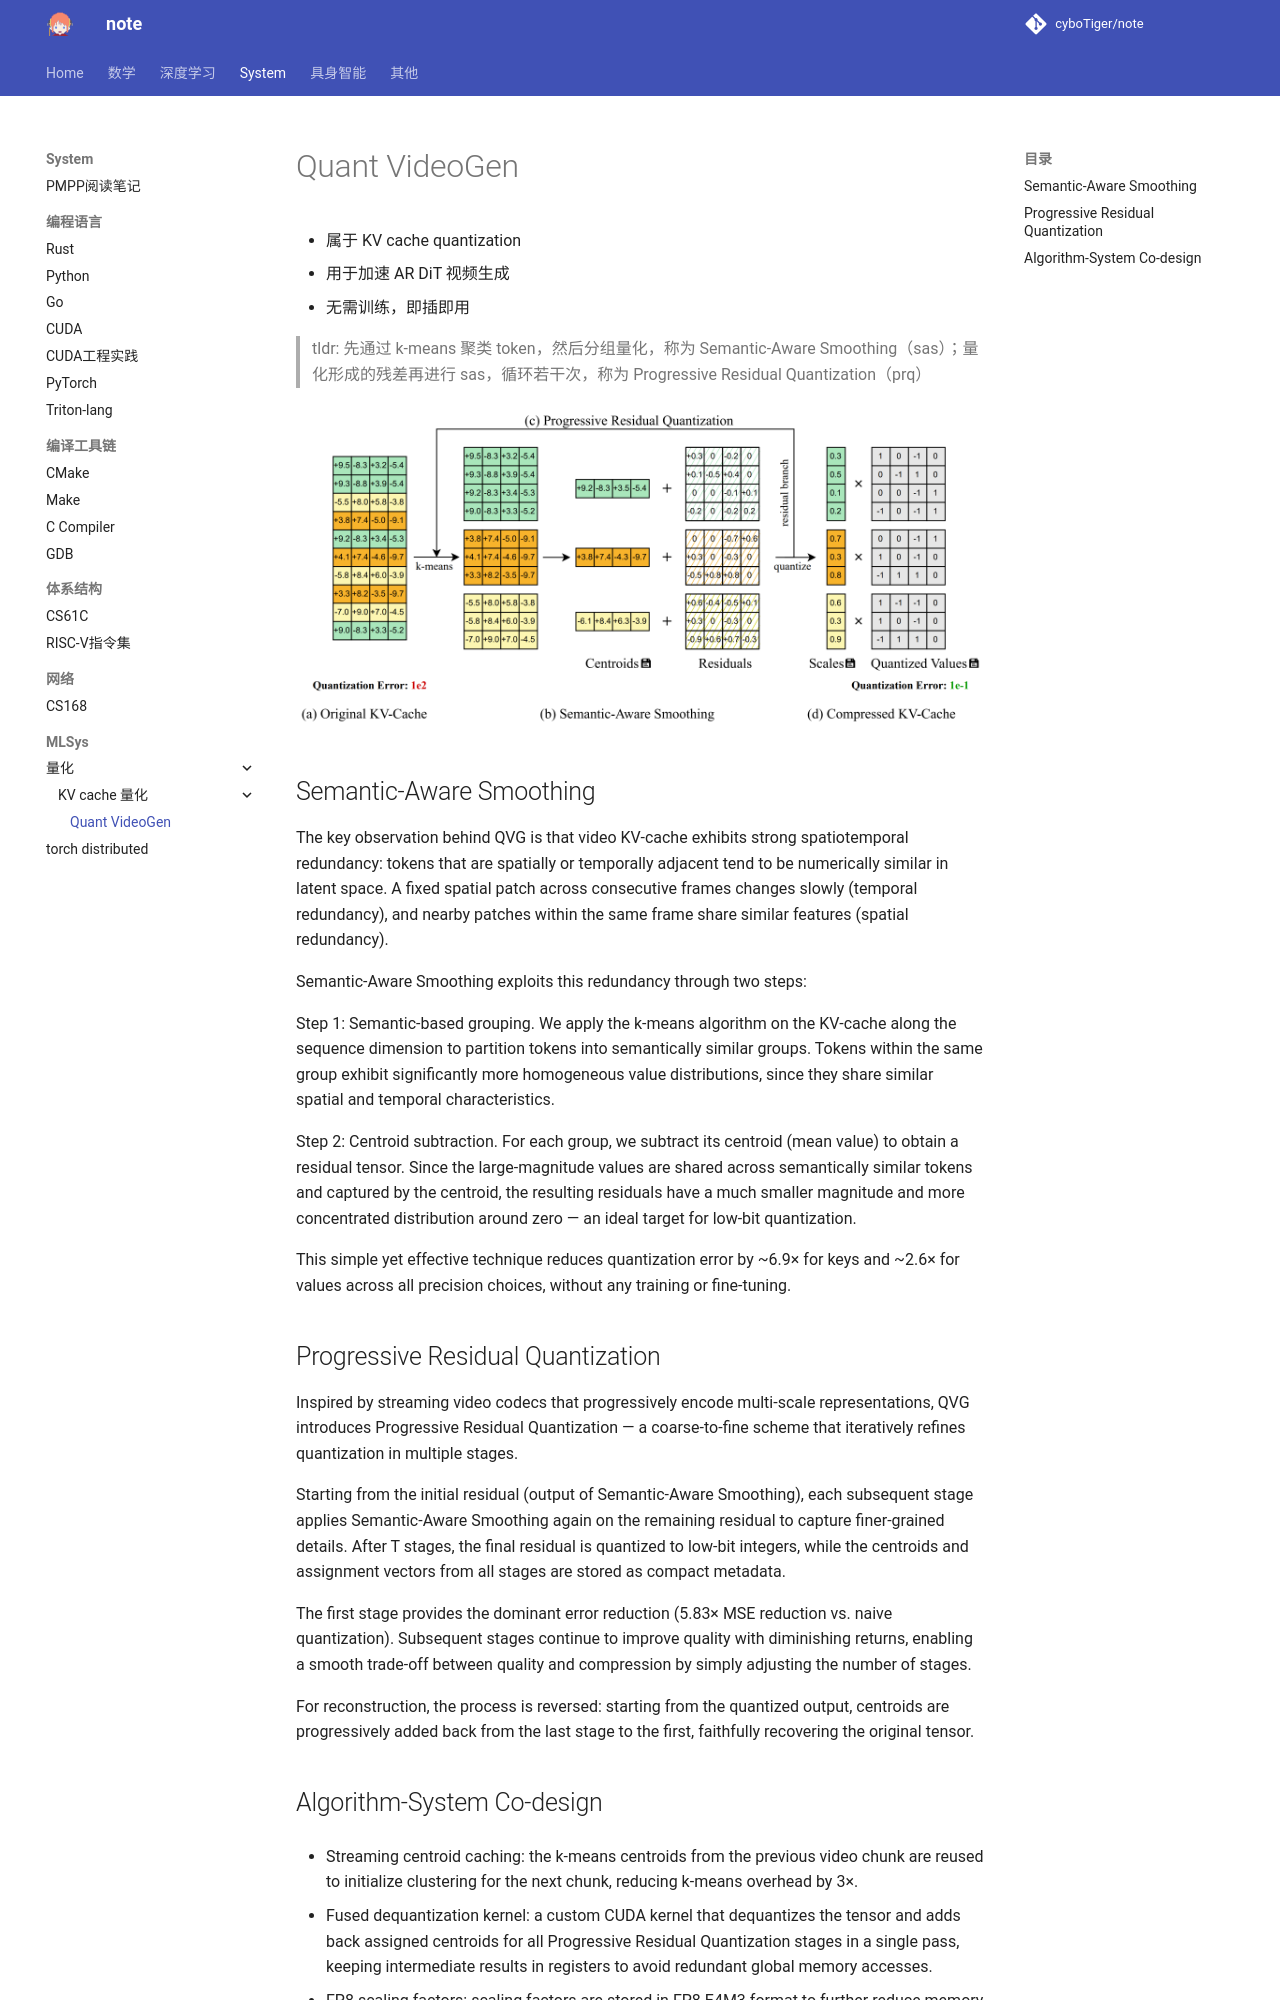

repository: cyboTiger/note · page: sys/mlsys/quant/qvg/index.html · generator: mkdocs

+ 属于 KV cache quantization
+ 用于加速 AR DiT 视频生成
+ 无需训练，即插即用

> tldr: 先通过 k-means 聚类 token，然后分组量化，称为 Semantic-Aware Smoothing（sas）；量化形成的残差再进行 sas，循环若干次，称为 Progressive Residual Quantization（prq）

![](../../../assets/img/qvg.png)

## Semantic-Aware Smoothing
The key observation behind QVG is that video KV-cache exhibits strong spatiotemporal redundancy: tokens that are spatially or temporally adjacent tend to be numerically similar in latent space. A fixed spatial patch across consecutive frames changes slowly (temporal redundancy), and nearby patches within the same frame share similar features (spatial redundancy).

Semantic-Aware Smoothing exploits this redundancy through two steps:

Step 1: Semantic-based grouping. We apply the k-means algorithm on the KV-cache along the sequence dimension to partition tokens into semantically similar groups. Tokens within the same group exhibit significantly more homogeneous value distributions, since they share similar spatial and temporal characteristics.

Step 2: Centroid subtraction. For each group, we subtract its centroid (mean value) to obtain a residual tensor. Since the large-magnitude values are shared across semantically similar tokens and captured by the centroid, the resulting residuals have a much smaller magnitude and more concentrated distribution around zero — an ideal target for low-bit quantization.

This simple yet effective technique reduces quantization error by ~6.9× for keys and ~2.6× for values across all precision choices, without any training or fine-tuning. 

## Progressive Residual Quantization
Inspired by streaming video codecs that progressively encode multi-scale representations, QVG introduces Progressive Residual Quantization — a coarse-to-fine scheme that iteratively refines quantization in multiple stages.

Starting from the initial residual (output of Semantic-Aware Smoothing), each subsequent stage applies Semantic-Aware Smoothing again on the remaining residual to capture finer-grained details. After T stages, the final residual is quantized to low-bit integers, while the centroids and assignment vectors from all stages are stored as compact metadata.

The first stage provides the dominant error reduction (5.83× MSE reduction vs. naive quantization). Subsequent stages continue to improve quality with diminishing returns, enabling a smooth trade-off between quality and compression by simply adjusting the number of stages.

For reconstruction, the process is reversed: starting from the quantized output, centroids are progressively added back from the last stage to the first, faithfully recovering the original tensor.
